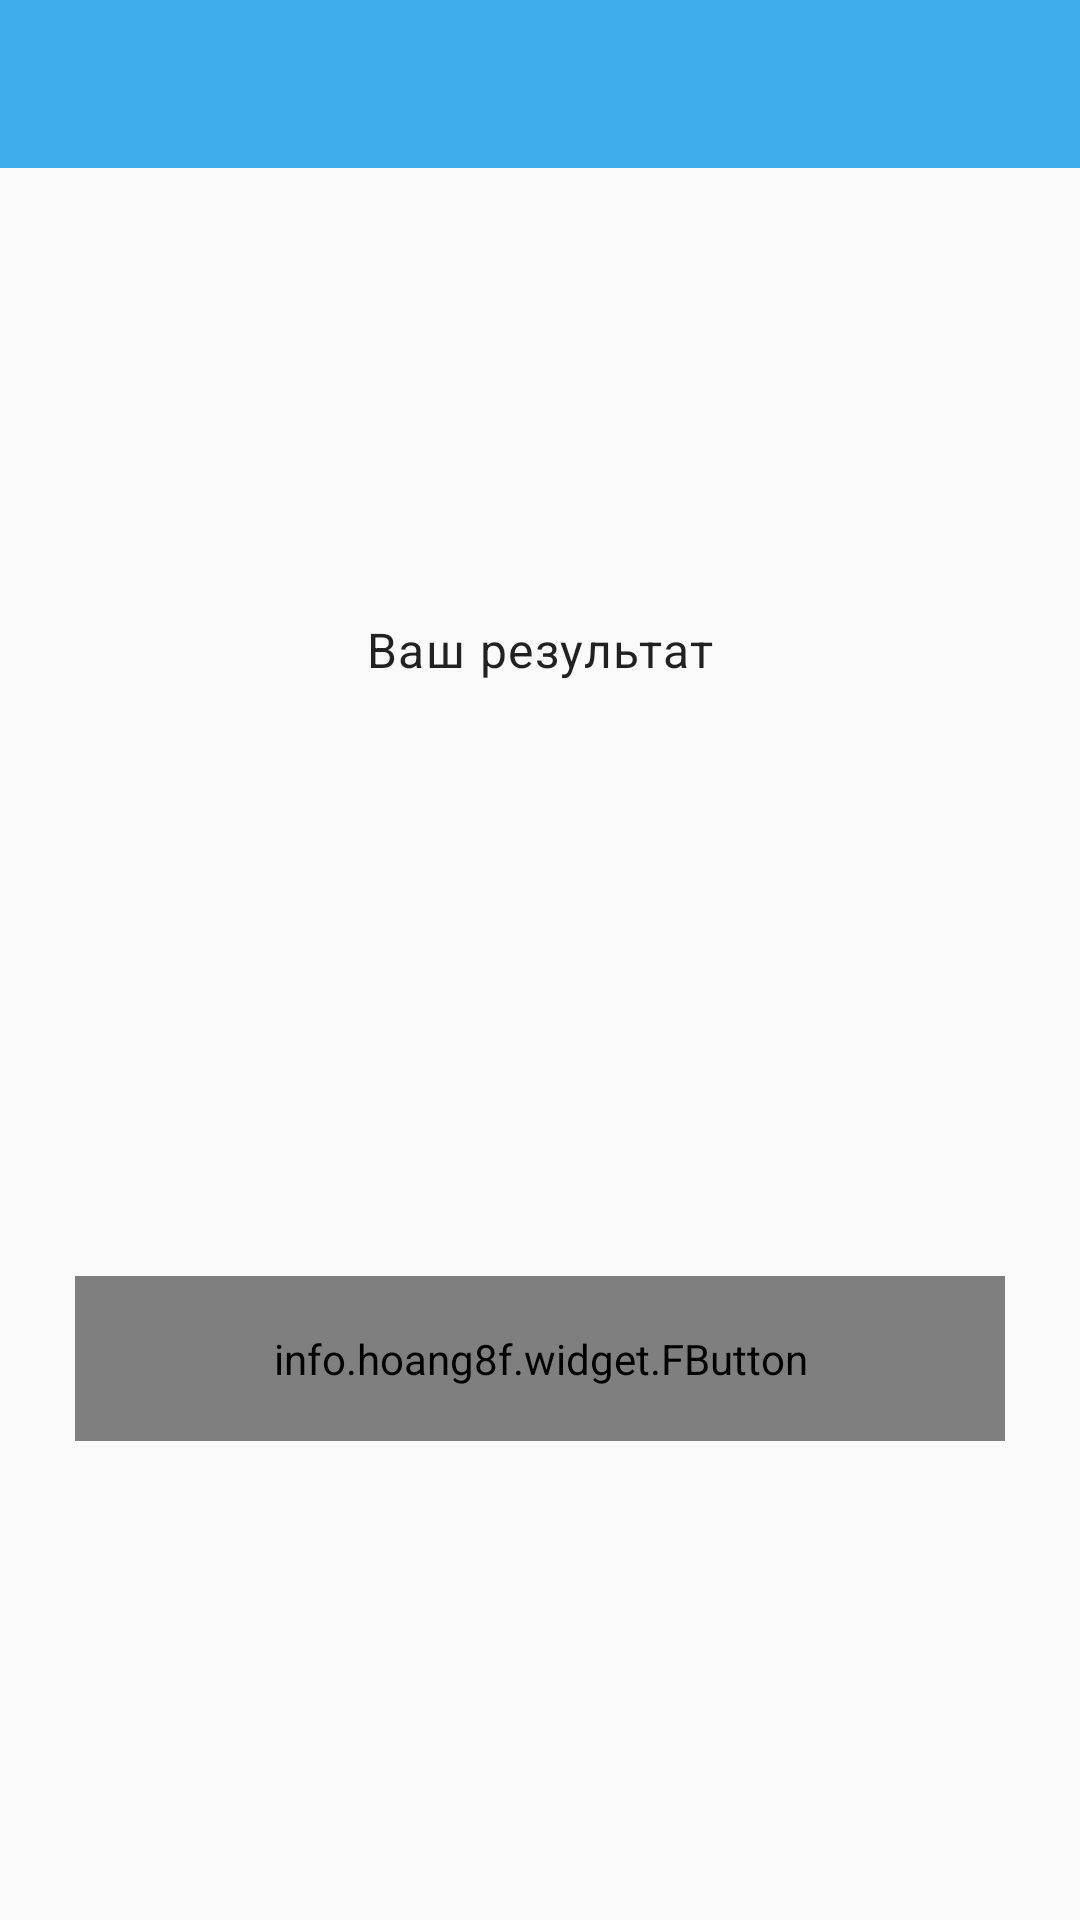

Layout XML and referenced resources for this Android screen:
<!-- AndroidManifest.xml: application theme LightNoActionBar -->
<!-- res/layout/activity_test_result.xml -->
<?xml version="1.0" encoding="utf-8"?>
<LinearLayout xmlns:android="http://schemas.android.com/apk/res/android"
    xmlns:app="http://schemas.android.com/apk/res-auto"
    xmlns:tools="http://schemas.android.com/tools"
    xmlns:fbutton="http://schemas.android.com/apk/res-auto"
    android:layout_width="match_parent"
    android:layout_height="match_parent"
    tools:context=".TestResult"
    android:orientation="vertical">

    <com.google.android.material.appbar.AppBarLayout
        android:id="@+id/app_bar"
        android:layout_width="match_parent"
        android:layout_height="wrap_content"
        android:fitsSystemWindows="true"
        android:theme="@style/ThemeOverlay.MaterialComponents.Dark.ActionBar">

        <androidx.appcompat.widget.Toolbar
            android:id="@+id/toolbar"
            android:layout_width="match_parent"
            android:layout_height="wrap_content"
            app:popupTheme="@style/ThemeOverlay.MaterialComponents.Light"/>

    </com.google.android.material.appbar.AppBarLayout>

    <LinearLayout
        android:layout_width="match_parent"
        android:layout_height="match_parent"
        android:orientation="vertical"
        android:gravity="center">

        <TextView
            android:layout_width="match_parent"
            android:layout_height="wrap_content"
            android:layout_margin="15dp"
            android:text="@string/your_result_is"
            style="@style/TextAppearance.MaterialComponents.Body1"
            android:gravity="center_horizontal"/>

        <TextView
            android:id="@+id/testResult"
            style="@style/TextAppearance.MaterialComponents.Headline1"
            android:layout_width="474dp"
            android:layout_height="wrap_content"
            android:layout_margin="15dp"
            android:gravity="center_horizontal" />

        <info.hoang8f.widget.FButton
            android:id="@+id/button_go_back"
            android:layout_width="match_parent"
            android:layout_height="55dp"
            android:layout_margin="25dp"
            android:text="Вернуться в главное меню"
            android:textColor="@android:color/white"
            fbutton:cornerRadius="@dimen/fbutton_default_conner_radius"
            fbutton:fButtonColor="@color/fbutton_default_color"
            fbutton:shadowColor="@color/fbutton_default_shadow_color"
            fbutton:shadowEnabled="true"
            fbutton:shadowHeight="@dimen/fbutton_default_shadow_height" />

    </LinearLayout>

</LinearLayout>
<!-- resources referenced by this layout -->
<resources>
  <string name="your_result_is">Ваш результат</string>
  <style name="LightNoActionBar" parent="Theme.MaterialComponents.Light.NoActionBar.Bridge">
          <item name="colorPrimary">@color/primary</item>
          <item name="colorPrimaryDark">@color/primary</item>
          <item name="colorSecondary">@color/secondary</item>
          <item name="colorError">@color/error</item>
      </style>
  <color name="primary">#3eadeb</color>
  <color name="secondary">#F57C00</color>
  <color name="error">#E53935</color>
</resources>
